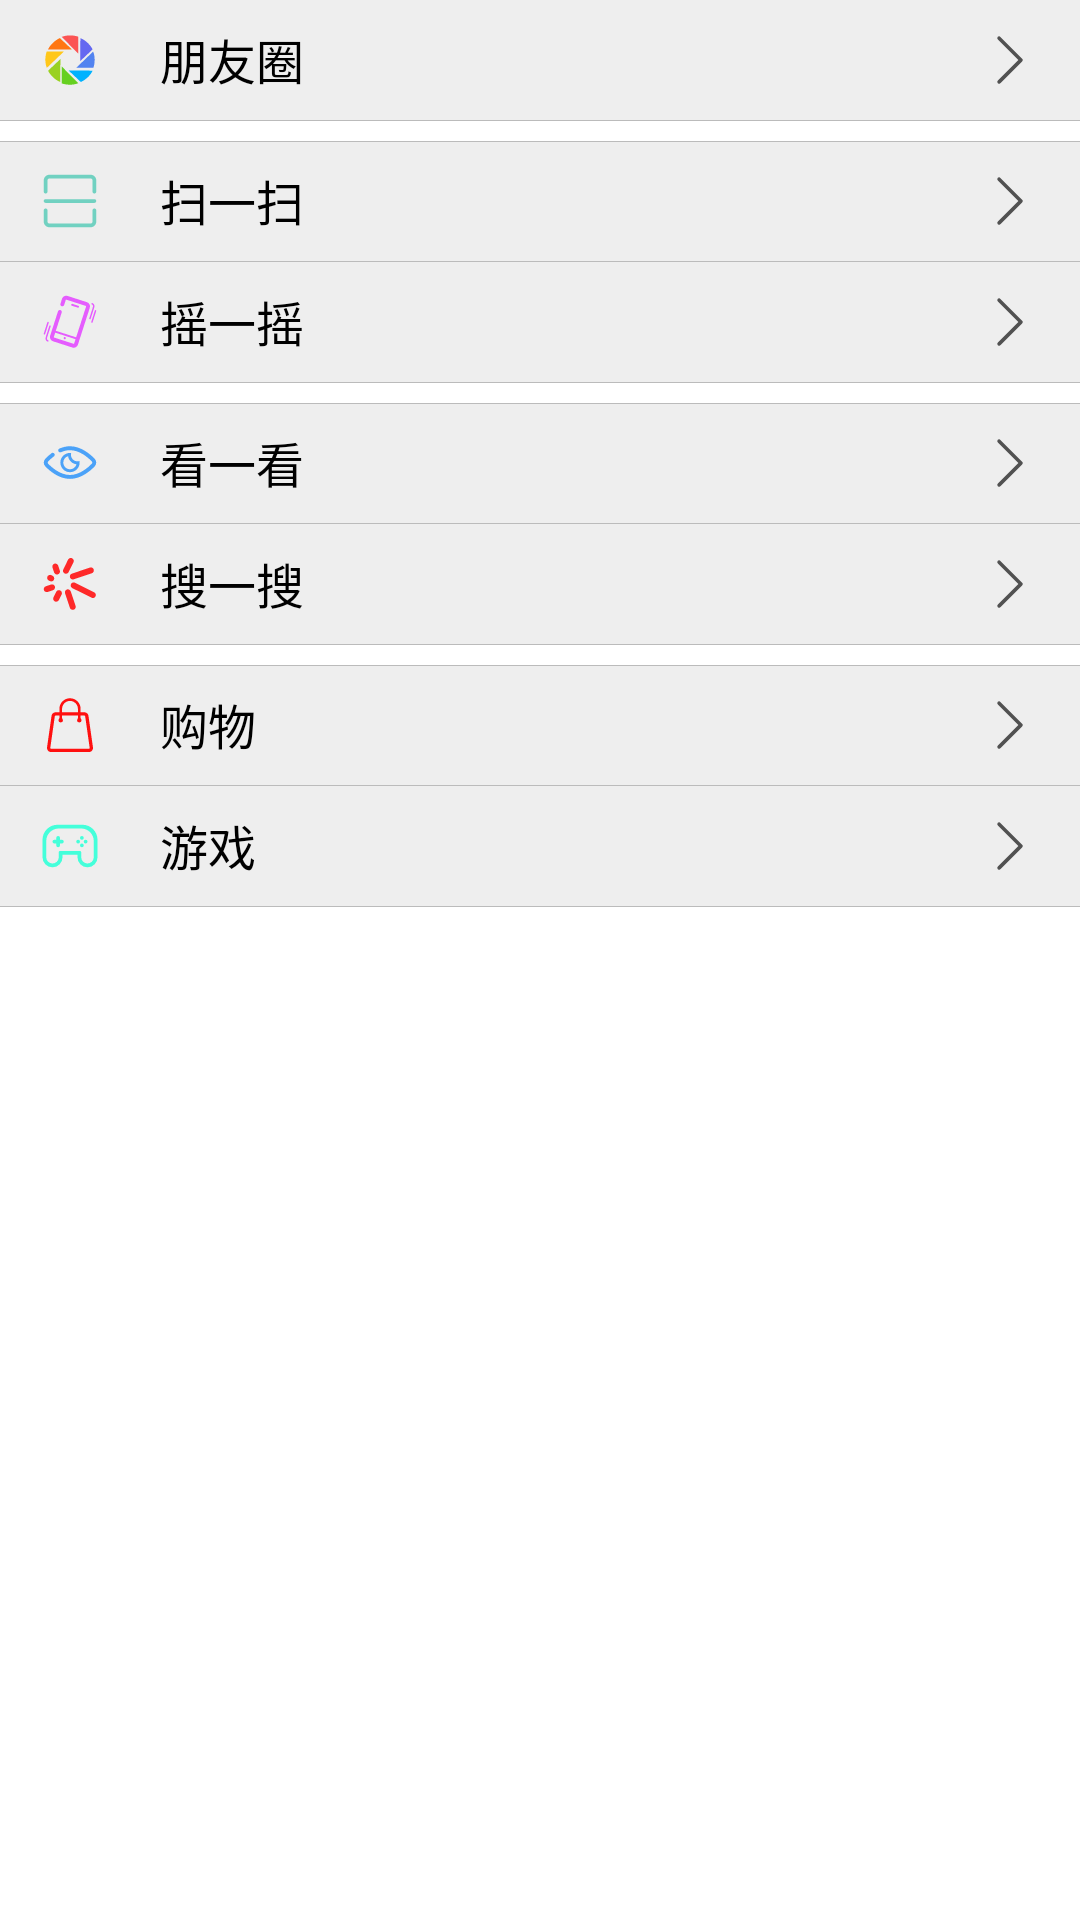

This screen was rendered from an Android layout file. Write that file and the resources it references.
<!-- AndroidManifest.xml: application theme AppTheme -->
<!-- res/layout/fragment_tab_circle.xml -->
<?xml version="1.0" encoding="utf-8"?>
<RelativeLayout xmlns:android="http://schemas.android.com/apk/res/android"
    android:orientation="vertical"
    android:layout_width="match_parent"
    android:layout_height="match_parent">

    <RelativeLayout
        android:id="@+id/rl_circle"
        android:layout_width="match_parent"
        android:layout_height="wrap_content"
        android:layout_below="@+id/rl_header"
        android:background="@drawable/selector_button_color_item">

        <ImageView
            android:layout_width="@dimen/x_30"
            android:layout_height="@dimen/x_30"
            android:layout_marginTop="@dimen/x_15"
            android:layout_marginStart="@dimen/x_20"
            android:background="@drawable/ic_icon_circle"/>

        <TextView
            android:layout_width="wrap_content"
            android:layout_height="@dimen/x_48"
            android:layout_marginStart="@dimen/x_80"
            android:layout_marginTop="@dimen/x_12"
            android:textSize="@dimen/font_normal"
            android:textColor="#000000"
            android:text="@string/circle"/>

        <ImageView
            android:layout_width="@dimen/x_30"
            android:layout_height="@dimen/x_30"
            android:layout_marginTop="@dimen/x_15"
            android:layout_marginEnd="@dimen/x_20"
            android:layout_alignParentEnd="true"
            android:background="@drawable/ic_right_arrow"/>
        <View
            android:layout_width="match_parent"
            android:layout_height="@dimen/x_05"
            android:background="@color/blackLine"
            android:layout_marginTop="@dimen/x_60"/>
    </RelativeLayout>

    <RelativeLayout
        android:id="@+id/rl_scan"
        android:layout_width="match_parent"
        android:layout_height="wrap_content"
        android:layout_below="@+id/rl_circle"
        android:layout_marginTop="@dimen/x_10"
        android:background="@drawable/selector_button_color_item">

        <View
            android:layout_width="match_parent"
            android:layout_height="@dimen/x_05"
            android:background="@color/blackLine"/>

        <ImageView
            android:layout_width="@dimen/x_30"
            android:layout_height="@dimen/x_30"
            android:layout_marginTop="@dimen/x_15"
            android:layout_marginStart="@dimen/x_20"
            android:background="@drawable/ic_icon_scan"/>

        <TextView
            android:layout_width="wrap_content"
            android:layout_height="@dimen/x_48"
            android:layout_marginStart="@dimen/x_80"
            android:layout_marginTop="@dimen/x_12"
            android:textSize="@dimen/font_normal"
            android:textColor="#000000"
            android:text="@string/scan"/>

        <ImageView
            android:layout_width="@dimen/x_30"
            android:layout_height="@dimen/x_30"
            android:layout_marginTop="@dimen/x_15"
            android:layout_marginEnd="@dimen/x_20"
            android:layout_alignParentEnd="true"
            android:background="@drawable/ic_right_arrow"/>
        <View
            android:layout_width="match_parent"
            android:layout_height="@dimen/x_05"
            android:background="@color/blackLine"
            android:layout_marginTop="@dimen/x_60"/>
    </RelativeLayout>

    <RelativeLayout
        android:id="@+id/rl_shake"
        android:layout_width="match_parent"
        android:layout_height="wrap_content"
        android:layout_below="@+id/rl_scan"
        android:background="@drawable/selector_button_color_item">

        <ImageView
            android:layout_width="@dimen/x_30"
            android:layout_height="@dimen/x_30"
            android:layout_marginTop="@dimen/x_15"
            android:layout_marginStart="@dimen/x_20"
            android:background="@drawable/ic_shake"/>

        <TextView
            android:layout_width="wrap_content"
            android:layout_height="@dimen/x_48"
            android:layout_marginStart="@dimen/x_80"
            android:layout_marginTop="@dimen/x_12"
            android:textSize="@dimen/font_normal"
            android:textColor="#000000"
            android:text="@string/shake"/>

        <ImageView
            android:layout_width="@dimen/x_30"
            android:layout_height="@dimen/x_30"
            android:layout_marginTop="@dimen/x_15"
            android:layout_marginEnd="@dimen/x_20"
            android:layout_alignParentEnd="true"
            android:background="@drawable/ic_right_arrow"/>
        <View
            android:layout_width="match_parent"
            android:layout_height="@dimen/x_05"
            android:background="@color/blackLine"
            android:layout_marginTop="@dimen/x_60"/>
    </RelativeLayout>

    <RelativeLayout
        android:id="@+id/rl_look"
        android:layout_width="match_parent"
        android:layout_height="wrap_content"
        android:layout_below="@+id/rl_shake"
        android:layout_marginTop="@dimen/x_10"
        android:background="@drawable/selector_button_color_item">

        <View
            android:layout_width="match_parent"
            android:layout_height="@dimen/x_05"
            android:background="@color/blackLine"/>

        <ImageView
            android:layout_width="@dimen/x_30"
            android:layout_height="@dimen/x_30"
            android:layout_marginTop="@dimen/x_15"
            android:layout_marginStart="@dimen/x_20"
            android:background="@drawable/ic_look"/>

        <TextView
            android:layout_width="wrap_content"
            android:layout_height="@dimen/x_48"
            android:layout_marginStart="@dimen/x_80"
            android:layout_marginTop="@dimen/x_12"
            android:textSize="@dimen/font_normal"
            android:textColor="#000000"
            android:text="@string/look"/>

        <ImageView
            android:layout_width="@dimen/x_30"
            android:layout_height="@dimen/x_30"
            android:layout_marginTop="@dimen/x_15"
            android:layout_marginEnd="@dimen/x_20"
            android:layout_alignParentEnd="true"
            android:background="@drawable/ic_right_arrow"/>
        <View
            android:layout_width="match_parent"
            android:layout_height="@dimen/x_05"
            android:background="@color/blackLine"
            android:layout_marginTop="@dimen/x_60"/>
    </RelativeLayout>

    <RelativeLayout
        android:id="@+id/rl_search"
        android:layout_width="match_parent"
        android:layout_height="wrap_content"
        android:layout_below="@id/rl_look"
        android:background="@drawable/selector_button_color_item">

        <ImageView
            android:layout_width="@dimen/x_30"
            android:layout_height="@dimen/x_30"
            android:layout_marginTop="@dimen/x_15"
            android:layout_marginStart="@dimen/x_20"
            android:background="@drawable/ic_search"/>

        <TextView
            android:layout_width="wrap_content"
            android:layout_height="@dimen/x_48"
            android:layout_marginStart="@dimen/x_80"
            android:layout_marginTop="@dimen/x_12"
            android:textSize="@dimen/font_normal"
            android:textColor="#000000"
            android:text="@string/search"/>

        <ImageView
            android:layout_width="@dimen/x_30"
            android:layout_height="@dimen/x_30"
            android:layout_marginTop="@dimen/x_15"
            android:layout_marginEnd="@dimen/x_20"
            android:layout_alignParentEnd="true"
            android:background="@drawable/ic_right_arrow"/>
        <View
            android:layout_width="match_parent"
            android:layout_height="@dimen/x_05"
            android:background="@color/blackLine"
            android:layout_marginTop="@dimen/x_60"/>
    </RelativeLayout>

    <RelativeLayout
        android:id="@+id/rl_shopping"
        android:layout_width="match_parent"
        android:layout_height="wrap_content"
        android:layout_below="@+id/rl_search"
        android:layout_marginTop="@dimen/x_10"
        android:background="@drawable/selector_button_color_item">

        <View
            android:layout_width="match_parent"
            android:layout_height="@dimen/x_05"
            android:background="@color/blackLine"/>

        <ImageView
            android:layout_width="@dimen/x_30"
            android:layout_height="@dimen/x_30"
            android:layout_marginTop="@dimen/x_15"
            android:layout_marginStart="@dimen/x_20"
            android:background="@drawable/ic_shopping"/>

        <TextView
            android:layout_width="wrap_content"
            android:layout_height="@dimen/x_48"
            android:layout_marginStart="@dimen/x_80"
            android:layout_marginTop="@dimen/x_12"
            android:textSize="@dimen/font_normal"
            android:textColor="#000000"
            android:text="@string/shopping"/>

        <ImageView
            android:layout_width="@dimen/x_30"
            android:layout_height="@dimen/x_30"
            android:layout_marginTop="@dimen/x_15"
            android:layout_marginEnd="@dimen/x_20"
            android:layout_alignParentEnd="true"
            android:background="@drawable/ic_right_arrow"/>
        <View
            android:layout_width="match_parent"
            android:layout_height="@dimen/x_05"
            android:background="@color/blackLine"
            android:layout_marginTop="@dimen/x_60"/>
    </RelativeLayout>

    <RelativeLayout
        android:id="@+id/rl_game"
        android:layout_width="match_parent"
        android:layout_height="wrap_content"
        android:layout_below="@id/rl_shopping"
        android:background="@drawable/selector_button_color_item">

        <ImageView
            android:layout_width="@dimen/x_30"
            android:layout_height="@dimen/x_30"
            android:layout_marginTop="@dimen/x_15"
            android:layout_marginStart="@dimen/x_20"
            android:background="@drawable/ic_game"/>

        <TextView
            android:layout_width="wrap_content"
            android:layout_height="@dimen/x_48"
            android:layout_marginStart="@dimen/x_80"
            android:layout_marginTop="@dimen/x_12"
            android:textSize="@dimen/font_normal"
            android:textColor="#000000"
            android:text="@string/game"/>

        <ImageView
            android:layout_width="@dimen/x_30"
            android:layout_height="@dimen/x_30"
            android:layout_marginTop="@dimen/x_15"
            android:layout_marginEnd="@dimen/x_20"
            android:layout_alignParentEnd="true"
            android:background="@drawable/ic_right_arrow"/>
        <View
            android:layout_width="match_parent"
            android:layout_height="@dimen/x_05"
            android:background="@color/blackLine"
            android:layout_marginTop="@dimen/x_60"/>
    </RelativeLayout>
</RelativeLayout>
<!-- resources referenced by this layout -->
<resources>
  <color name="blackLine">#BBBBBB</color>
  <dimen name="font_normal">16.00dp</dimen>
  <dimen name="x_05">0.33dp</dimen>
  <dimen name="x_10">6.67dp</dimen>
  <dimen name="x_12">8.00dp</dimen>
  <dimen name="x_15">10.00dp</dimen>
  <dimen name="x_20">13.33dp</dimen>
  <dimen name="x_30">20.00dp</dimen>
  <dimen name="x_48">32.00dp</dimen>
  <dimen name="x_60">40.00dp</dimen>
  <dimen name="x_80">53.33dp</dimen>
  <!-- drawable ic_icon_scan (drawable) -->
  <vector xmlns:android="http://schemas.android.com/apk/res/android"
      android:width="200dp"
      android:height="200dp"
      android:viewportWidth="1024 "
      android:viewportHeight="1024">
    <path
        android:fillColor="#71D1C1"
        android:pathData="M64.02,512c0,-17.67 14.07,-32 31.89,-32h832.18c17.61,0 31.89,14.2 31.89,32 0,17.67 -14.07,32 -31.89,32L95.91,544c-17.61,0 -31.89,-14.2 -31.89,-32zM959.98,352.01c0,17.67 -14.33,32 -32,32s-32,-14.33 -32,-32L895.98,160.02c0,-17.67 -14.33,-32 -32,-32L160.02,128.02c-17.67,0 -32,14.33 -32,32v191.99c0,17.67 -14.33,32 -32,32s-32,-14.33 -32,-32L64.02,160.02c0,-53.02 42.98,-96 96,-96L863.98,64.02c53.02,0 96,42.98 96,96v191.99zM959.98,671.99v191.99c0,53.02 -42.98,96 -96,96L160.02,959.98c-53.02,0 -96,-42.98 -96,-96L64.02,671.99c0,-17.67 14.33,-32 32,-32s32,14.33 32,32v191.99c0,17.67 14.33,32 32,32h703.97c17.67,0 32,-14.33 32,-32L895.98,671.99c0,-17.67 14.33,-32 32,-32s32,14.33 32,32z"/>
  </vector>
  <!-- drawable ic_right_arrow (drawable) -->
  <vector xmlns:android="http://schemas.android.com/apk/res/android"
      android:width="200dp"
      android:height="200dp"
      android:viewportWidth="1024"
      android:viewportHeight="1024">
    <path
        android:pathData="M720.28,490.75L347.19,117.76a30.72,30.72 0,1 0,-43.47 43.47l351.64,351.23 -351.64,351.39a30.72,30.72 0,1 0,43.47 43.42l373.09,-373.09a30.72,30.72 0,0 0,0 -43.42z"
        android:fillColor="#515151"/>
  </vector>
  <!-- drawable selector_button_color_item (drawable) -->
  <selector xmlns:android="http://schemas.android.com/apk/res/android">
      <item
          android:state_pressed="false"
          android:drawable="@color/layoutColor" />
      <item
          android:state_pressed="true"
          android:drawable="@color/pressedBackground" />
      <item
          android:drawable="@color/layoutColor" />
  </selector>
  <string name="circle">朋友圈</string>
  <string name="game">游戏</string>
  <string name="look">看一看</string>
  <string name="scan">扫一扫</string>
  <string name="search">搜一搜</string>
  <string name="shake">摇一摇</string>
  <string name="shopping">购物</string>
  <style name="AppTheme" parent="Theme.AppCompat.Light.NoActionBar">
          
          <item name="colorPrimary">@color/colorAccent</item>
          <item name="colorPrimaryDark">@color/colorPrimaryDark</item>
          <item name="colorAccent">@color/colorAccent</item>
          <item name="android:windowBackground">@android:color/transparent</item>
      </style>
  <color name="layoutColor">#EEEEEE</color>
  <color name="pressedBackground">#9C9C9C</color>
  <color name="colorAccent">#D81B60</color>
  <color name="colorPrimaryDark">#00574B</color>
</resources>
